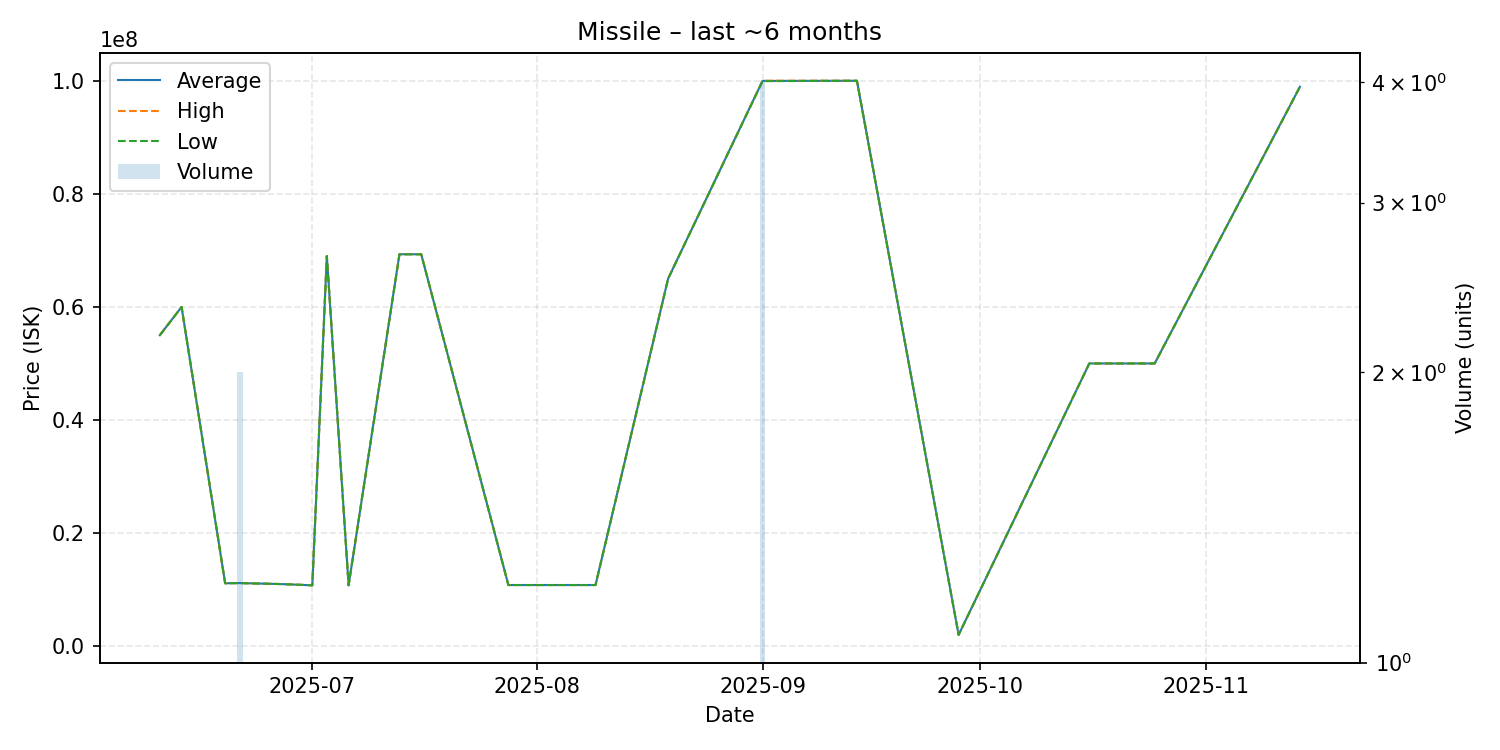

Data behind this chart, as committed beside it:
date, average, highest, lowest, order_count, volume
2025-06-10, 54990000, 54990000, 54990000, 1, 1
2025-06-13, 59990000, 59990000, 59990000, 1, 1
2025-06-19, 11130000, 11130000, 11130000, 1, 1
2025-06-21, 11165000, 11170000, 11160000, 2, 2
2025-06-27, 10980000, 10980000, 10980000, 1, 1
2025-07-01, 10770000, 10770000, 10770000, 1, 1
2025-07-03, 69000000, 69000000, 69000000, 1, 1
2025-07-06, 10770000, 10770000, 10770000, 1, 1
2025-07-13, 69310000, 69310000, 69310000, 1, 1
2025-07-16, 69310000, 69310000, 69310000, 1, 1
2025-07-28, 10820000, 10820000, 10820000, 1, 1
2025-08-09, 10820000, 10820000, 10820000, 1, 1
2025-08-19, 65000000, 65000000, 65000000, 1, 1
2025-09-01, 99960000, 100000000, 99920000, 3, 4
2025-09-14, 99990000, 99990000, 99990000, 1, 1
2025-09-28, 2006000, 2006000, 2006000, 1, 1
2025-10-16, 50000000, 50000000, 50000000, 1, 1
2025-10-17, 50000000, 50000000, 50000000, 1, 1
2025-10-25, 50000000, 50000000, 50000000, 1, 1
2025-11-14, 98920000, 98920000, 98920000, 1, 1
